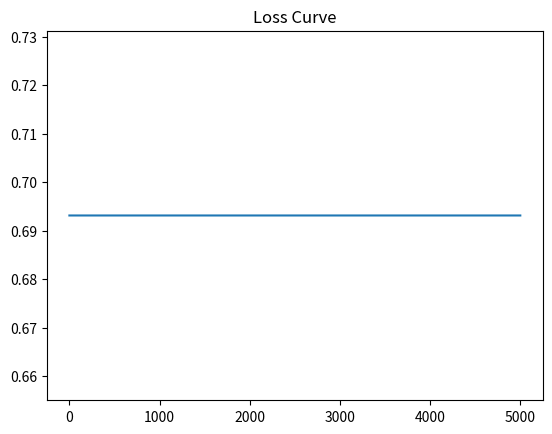

Generate this figure with matplotlib:
import numpy as np
import matplotlib.pyplot as plt

class TinyNN:
    def __init__(self, input_dim, hidden_dim, output_dim, lr=0.1):
        self.W1 = np.random.randn(input_dim, hidden_dim)
        self.b1 = np.zeros((1, hidden_dim))

        self.W2 = np.random.randn(hidden_dim, output_dim)
        self.b2 = np.zeros((1, output_dim))

        self.lr = lr

    def forward(self, X):
        self.z1 = X @ self.W1 + self.b1
        self.a1 = np.maximum(0, self.z1) #ReLU

        self.z2 = self.a1 @ self.W2 + self.b2
        self.a2 = 1 / (1 + np.exp(-self.z2)) #Sigmoid

        return self.a2

    def backward(self, X, y):
        m = y.shape[0]

        #dLoss/dOutput
        dz2 = (self.a2 - y) #derivative of BCE with sigmoid

        dW2 = self.a1.T @ dz2 / m
        db2 = np.sum(dz2, axis=0, keepdims = True) / m
        
        #Backprop through ReLU
        da1 = dz2 @ self.W2.T
        dz1 = da1 * (self.z1 > 0)

        dW1 = X.T @ dz1 / m
        db1 = np.sum(dz1, axis=0, keepdims = True) / m

        self.W1 -= self.lr * dW1
        self.b1 -= self.lr * db1
        self.W2 -= self.lr * dW2
        self.b2 -= self.lr * db2

    def train(self, X, y, epochs=5000):
        losses = []

        for i in range(epochs):
            out = self.forward(X)
            loss = -np.mean(y * np.log(out+1e-9) +
                            (1-y) * np.log(1 - out + 1e-9))
            losses.append(loss)

            self.backward(X, y)

        return losses
if __name__ == "__main__":
    X = np.array([[0,0],[0,1],[1,0],[1,1]])
    y = np.array([[0],[1],[1],[0]])

    model = TinyNN(2, 4, 1, lr=0.1)
    losses = model.train(X, y)

    plt.plot(losses)
    plt.title("Loss Curve")
    plt.savefig("loss_curve.png")
    plt.show()

    print(model.forward(X))
    